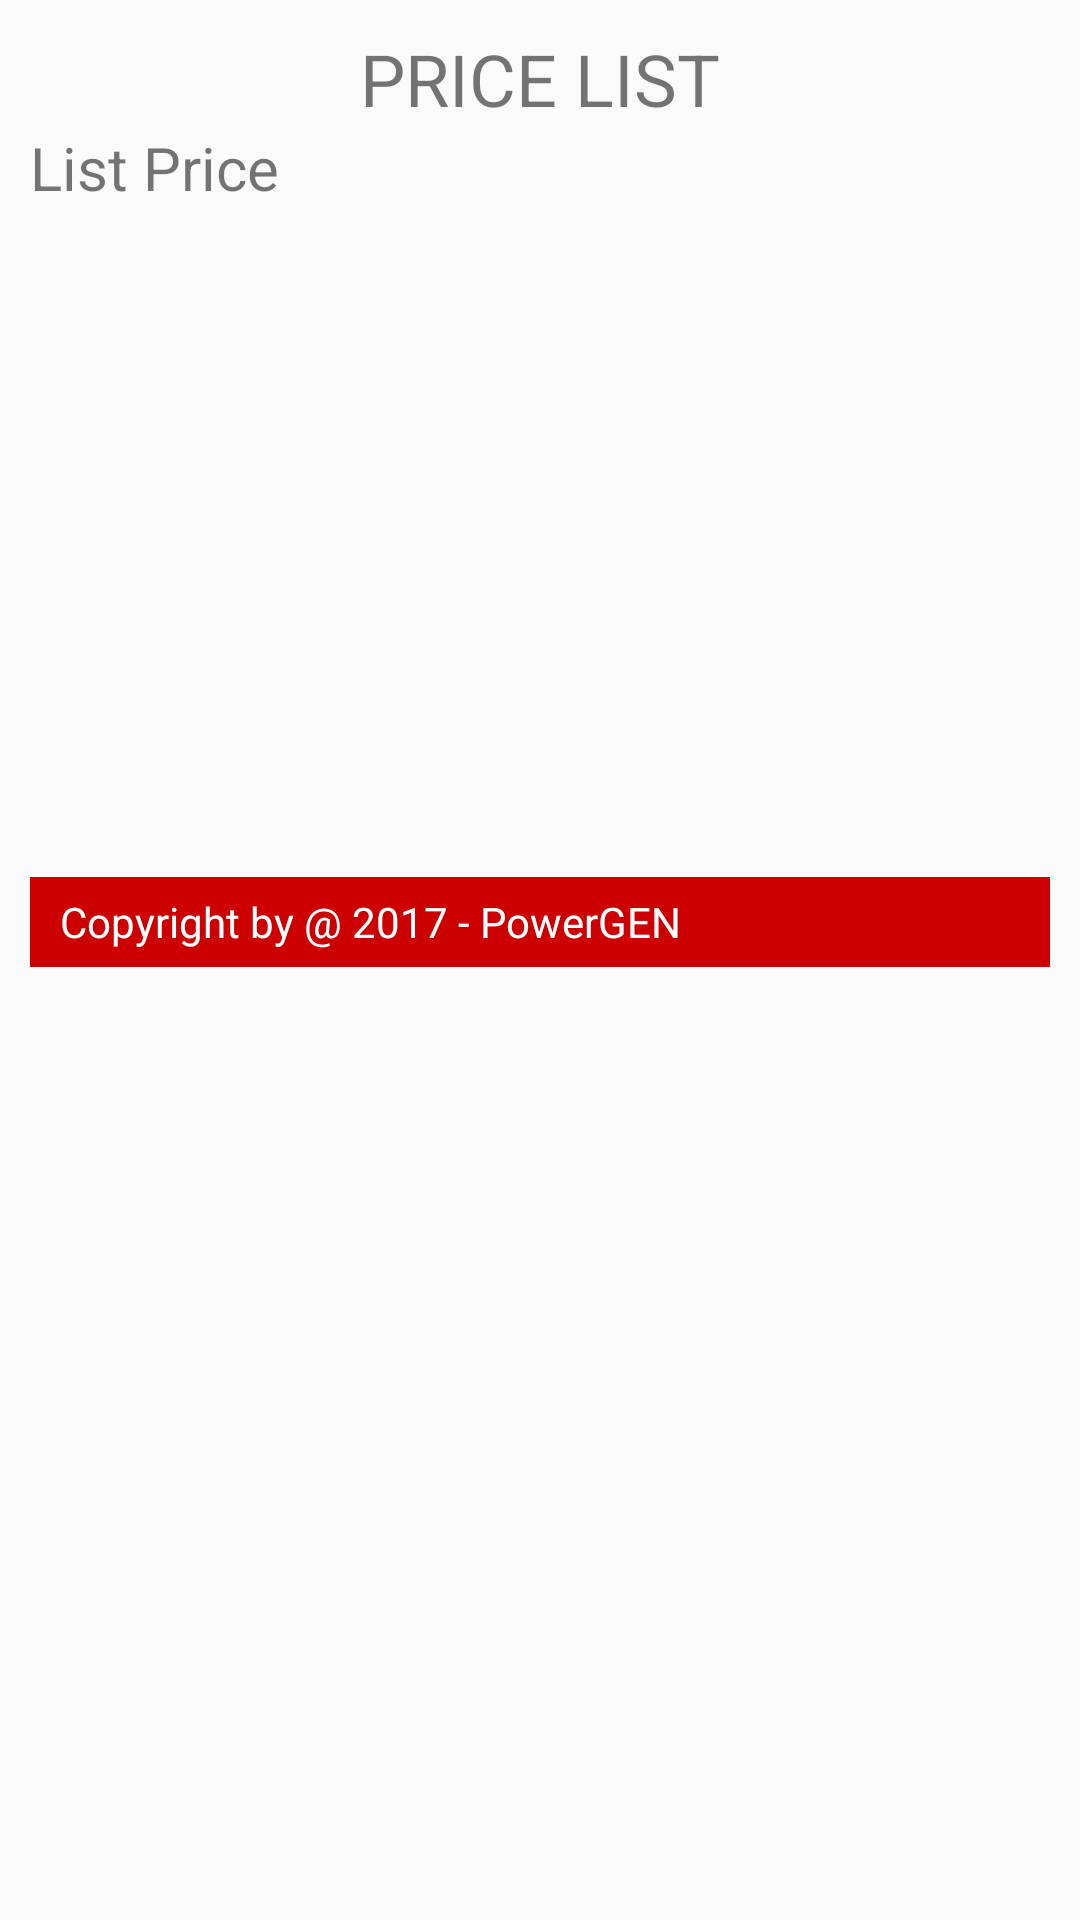

Layout XML and referenced resources for this Android screen:
<!-- AndroidManifest.xml: application theme AppTheme -->
<!-- res/layout/detail_product.xml -->
<?xml version="1.0" encoding="utf-8"?>
<LinearLayout xmlns:android="http://schemas.android.com/apk/res/android"
    android:orientation="vertical" android:layout_width="match_parent"
    android:layout_height="match_parent"
    android:padding="10dp">

    <TextView
        android:layout_width="match_parent"
        android:layout_height="wrap_content"
        android:textSize="24dp"
        android:text="PRICE LIST"
        android:gravity="center_horizontal"
        android:id="@+id/arHeader"/>

    <ScrollView
        android:layout_width="fill_parent"
        android:layout_height="250dp">

        <TextView
            android:layout_width="match_parent"
            android:layout_height="250dp"
            android:text="List Price"
            android:textSize="20sp"
            android:id="@+id/listPrice"/>
    </ScrollView>
    <RelativeLayout
        android:layout_width="match_parent"
        android:layout_height="30dp"
        android:background="@color/colorPrimary"
        android:layout_alignParentBottom="true"
        android:paddingLeft="10dp"
        android:gravity="center_vertical">

        <TextView
            android:layout_width="match_parent"
            android:layout_height="wrap_content"
            android:text="@string/copyRight"
            android:textColor="#FFF"/>

    </RelativeLayout>
</LinearLayout>
<!-- resources referenced by this layout -->
<resources>
  <color name="colorPrimary">#CC0000</color>
  <string name="copyRight">Copyright by \u0040 2017 - PowerGEN </string>
  <style name="AppTheme" parent="Theme.AppCompat.Light.DarkActionBar">
          
          <item name="colorPrimary">@color/colorPrimary</item>
          <item name="colorPrimaryDark">@color/colorPrimaryDark</item>
          <item name="colorAccent">@color/colorAccent</item>
      </style>
  <color name="colorPrimaryDark">#DD5F60</color>
  <color name="colorAccent">#FF4081</color>
</resources>
